Photos from the image-classification dataset "Egg Fertility" in the GitHub repository DEPI-Echoes/Candle-A-Computer-Vision-Candling-System-for-Egg-Fertility-Classification. Its 2 classes are: fertile, infertile.

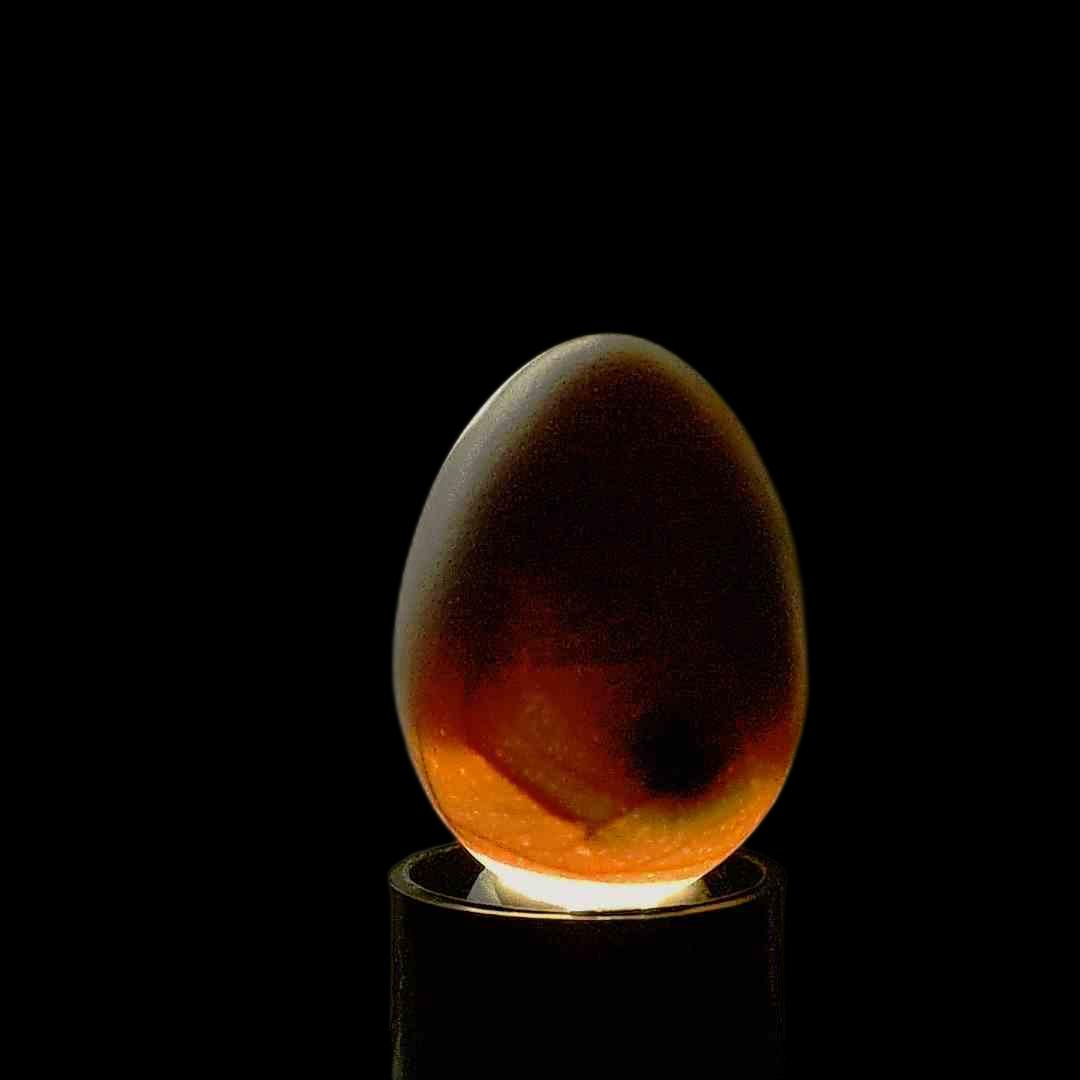
Label: fertile

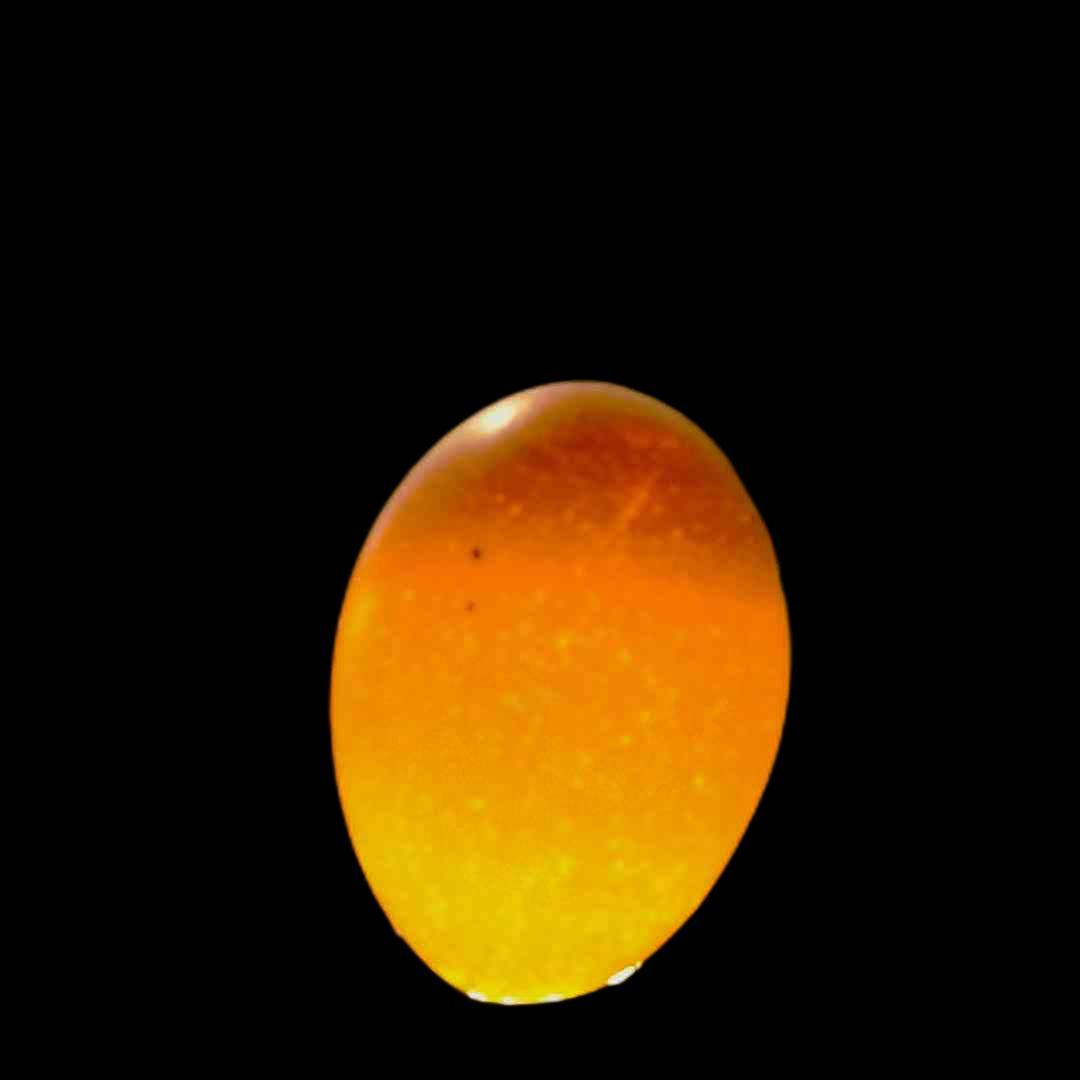
Label: infertile

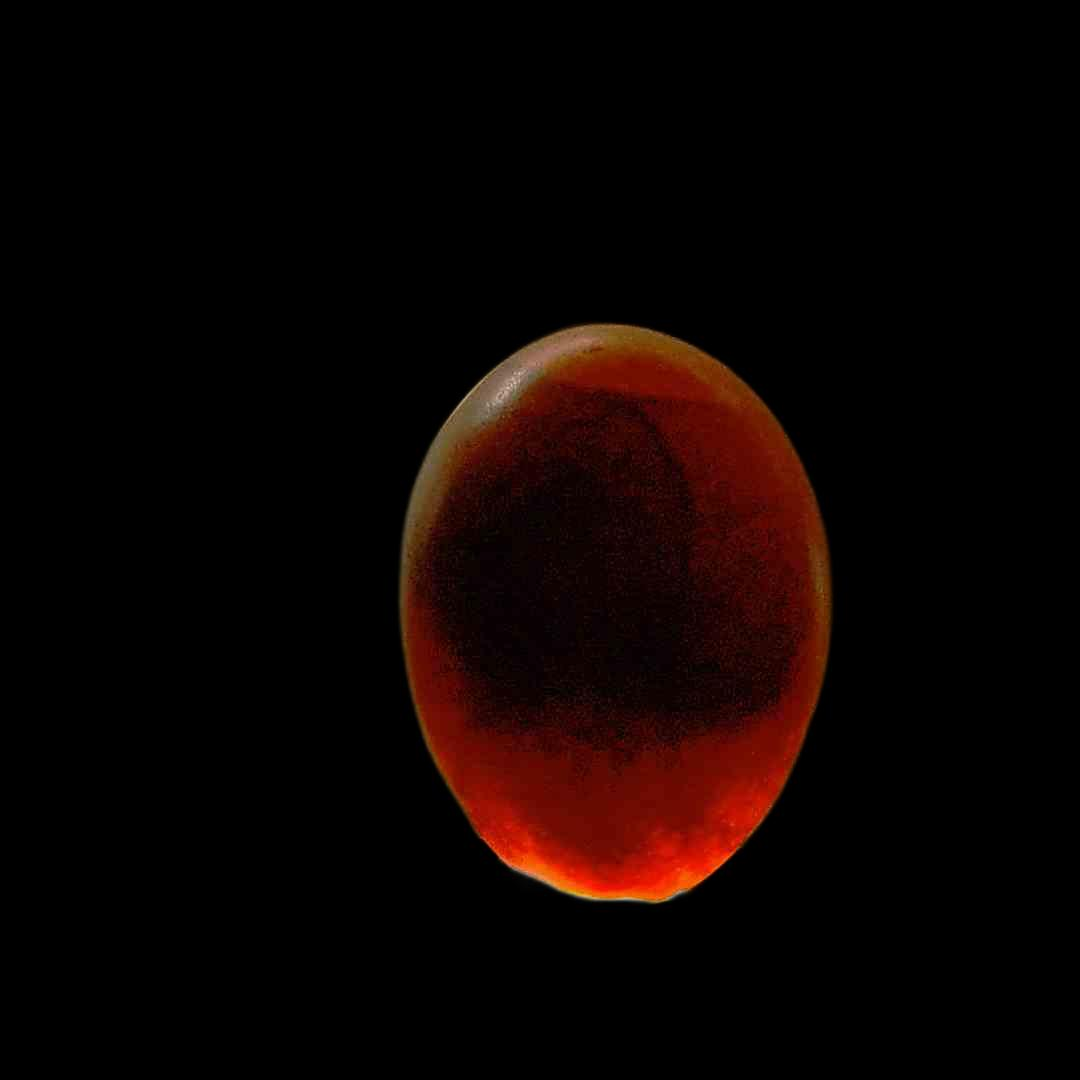
Label: fertile

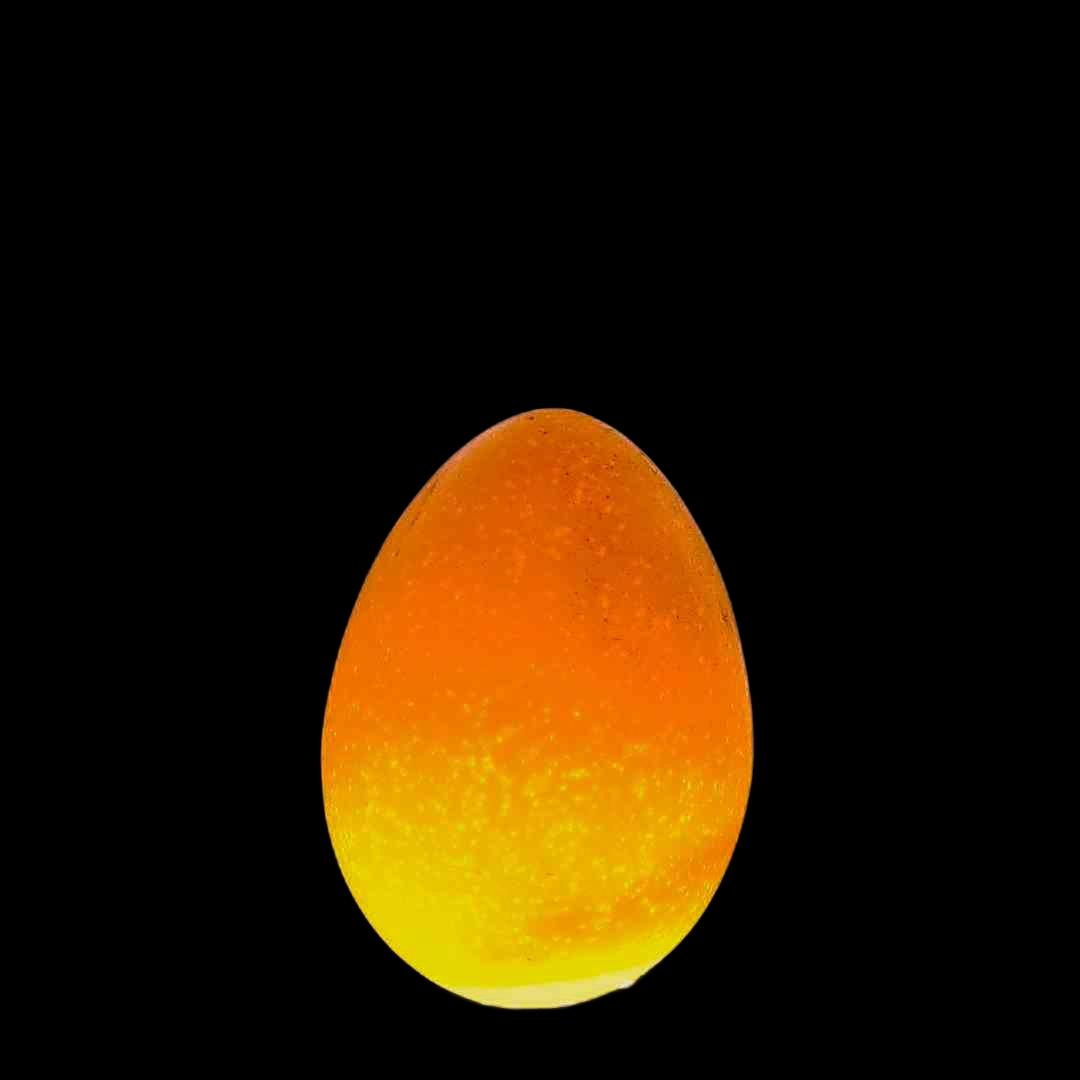
Label: infertile

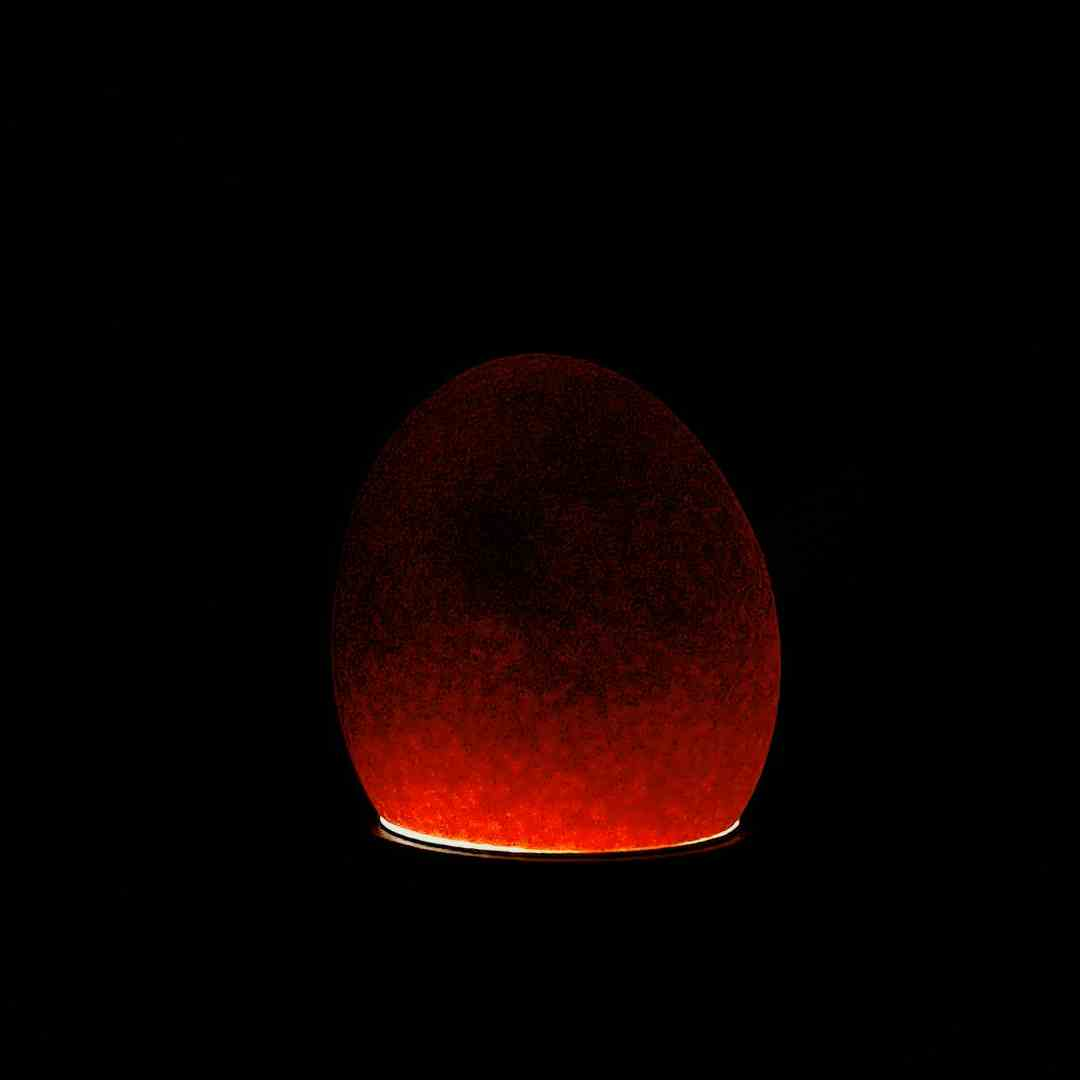
Label: fertile

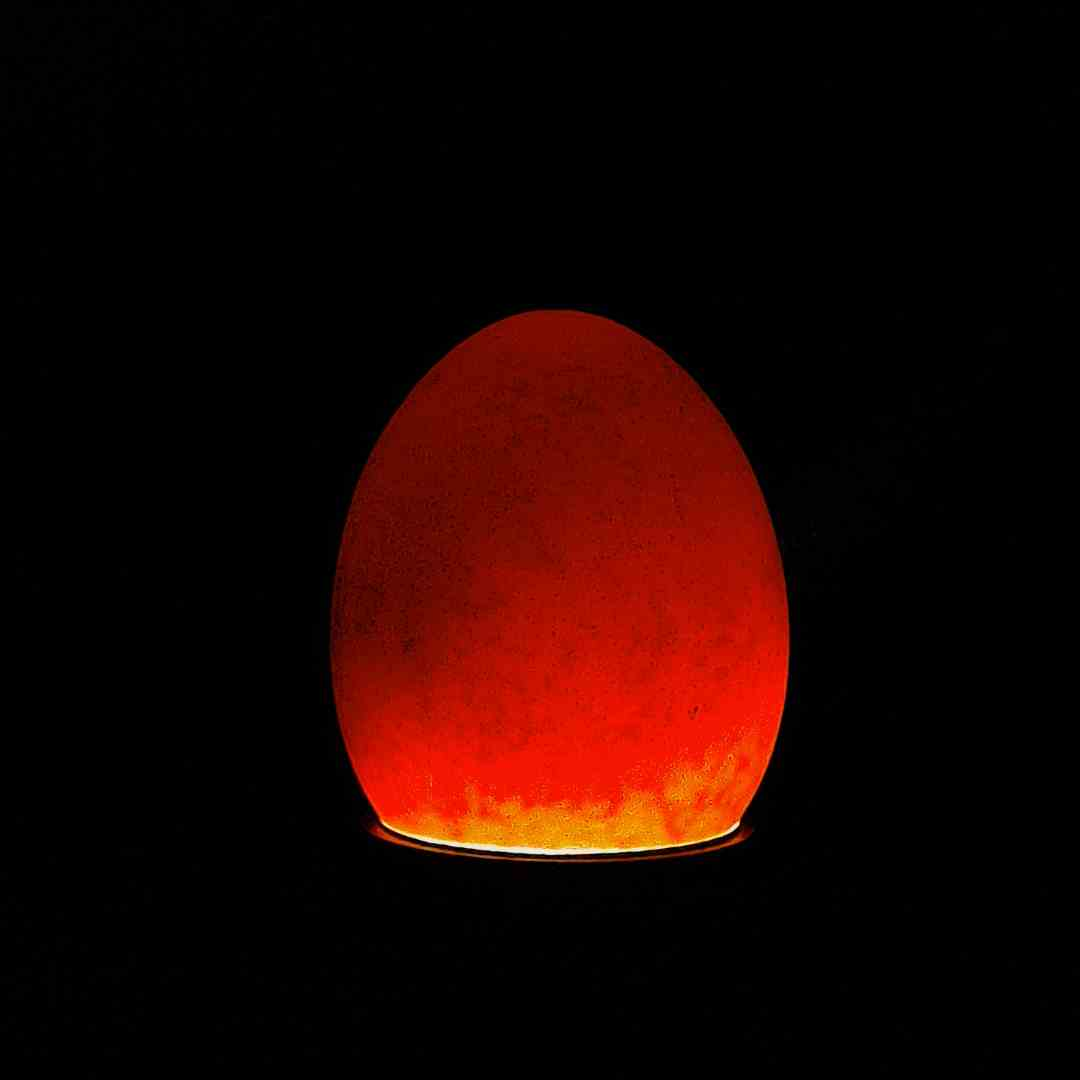
Label: fertile
